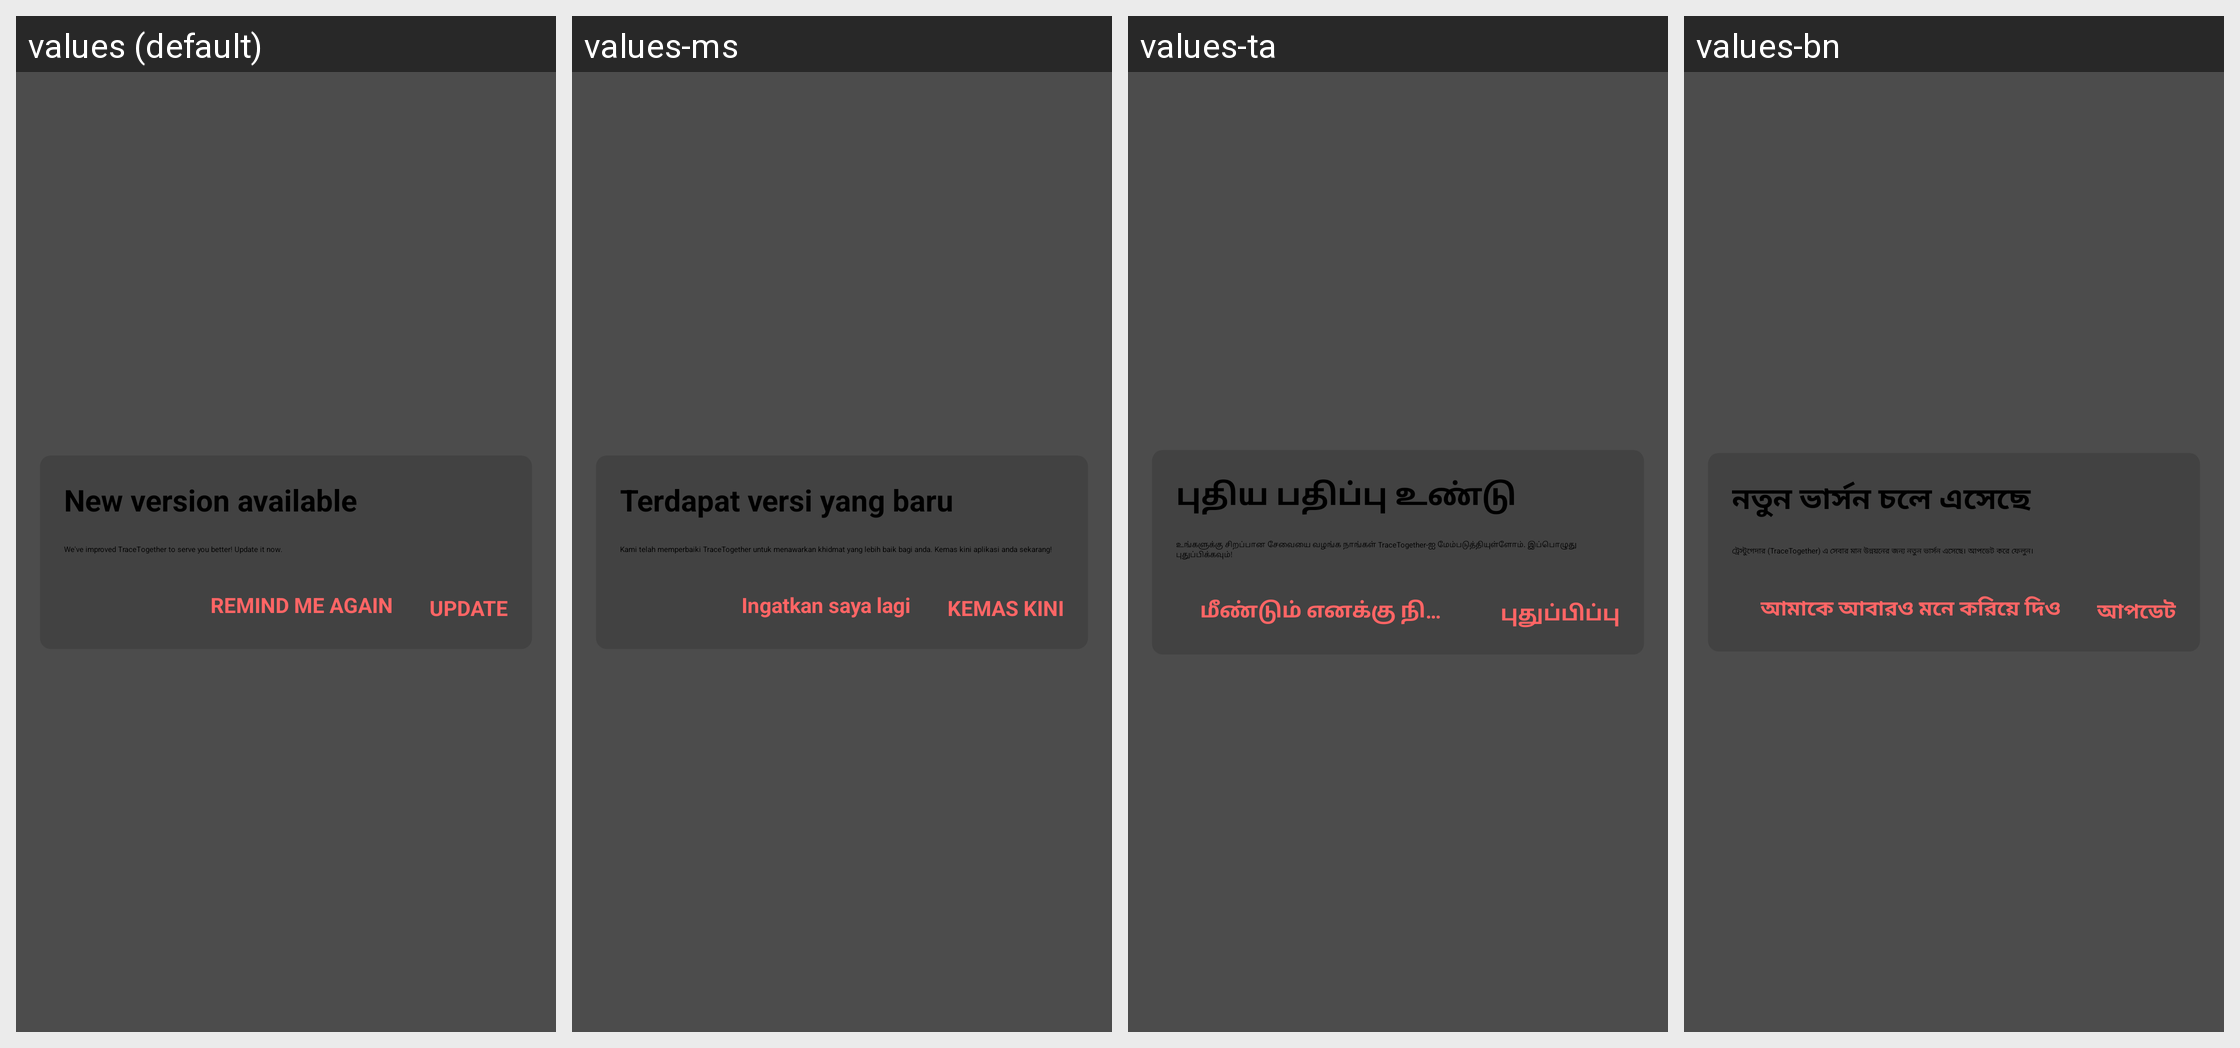

The same Android screen rendered under several of its app's locales, left to right. List the strings drawn on it with the default value and each locale's translation.
Android screen res/layout/update_app_optional_dialog_fragment.xml rendered under 4 locales, left to right: values (default), values-ms, values-ta, values-bn. Device: Nexus 5 (rendered at 1080×1920; each locale shown at half size, 540×960, under a caption strip naming it); theme AppTheme.NoActionBar.
Other locales in the repository, not shown: values-af, values-am, values-ar, values-as, values-az, values-be, values-bg, values-bs, values-ca, values-cs, values-da, values-de, values-el, values-en-rGB, values-es, values-es-rUS, values-et, values-eu, values-fa, values-fi, values-fil, values-fr, values-fr-rCA, values-gl, values-gu, values-hi, values-hr, values-hu, values-hy, values-in, values-is, values-it, values-iw, values-ja, values-ka, values-kk, values-km, values-kn, values-ko, values-ky, values-lo, values-lt, values-lv, values-mk, values-ml, values-mn, values-mr, values-my, values-nb, values-ne, values-nl, values-or, values-pa, values-pl, values-pt, values-pt-rBR, values-pt-rPT, values-ro, values-ru, values-si, values-sk, values-sl, values-sq, values-sr, values-sv, values-sw, values-te, values-th, values-tl, values-tr, values-uk, values-ur, values-uz, values-vi, values-zh, values-zh-rCN, values-zh-rHK, values-zh-rTW, values-zu.
Strings drawn on this screen, with the default value and each locale's value (text and hints the layout hard-codes, and strings that could not be matched under every locale, appear in the picture but are not listed):

optional_update_dialog_message
  values: We've improved TraceTogether to serve you better! Update it now.
  values-ms: Kami telah memperbaiki TraceTogether untuk menawarkan khidmat yang lebih baik bagi anda. Kemas kini aplikasi anda sekarang!
  values-ta: உங்களுக்கு சிறப்பான சேவையை வழங்க நாங்கள் TraceTogether-ஐ மேம்படுத்தியுள்ளோம். இப்பொழுது புதுப்பிக்கவும்!
  values-bn: ট্রেস্টুগেদার (TraceTogether) এ সেবার মান উন্নয়নের জন্য নতুন ভার্সন এসেছে। আপডেট করে ফেলুন।

optional_update_dialog_remind_me_again_button_text
  values: REMIND ME AGAIN
  values-ms: Ingatkan saya lagi
  values-ta: மீண்டும் எனக்கு நினைவூட்டவும்
  values-bn: আমাকে আবারও মনে করিয়ে দিও

optional_update_dialog_title
  values: New version available
  values-ms: Terdapat versi yang baru
  values-ta: புதிய பதிப்பு உண்டு
  values-bn: নতুন ভার্সন চলে এসেছে

update_dialog_update_button_text
  values: UPDATE
  values-ms: KEMAS KINI
  values-ta: புதுப்பிப்பு
  values-bn: আপডেট
